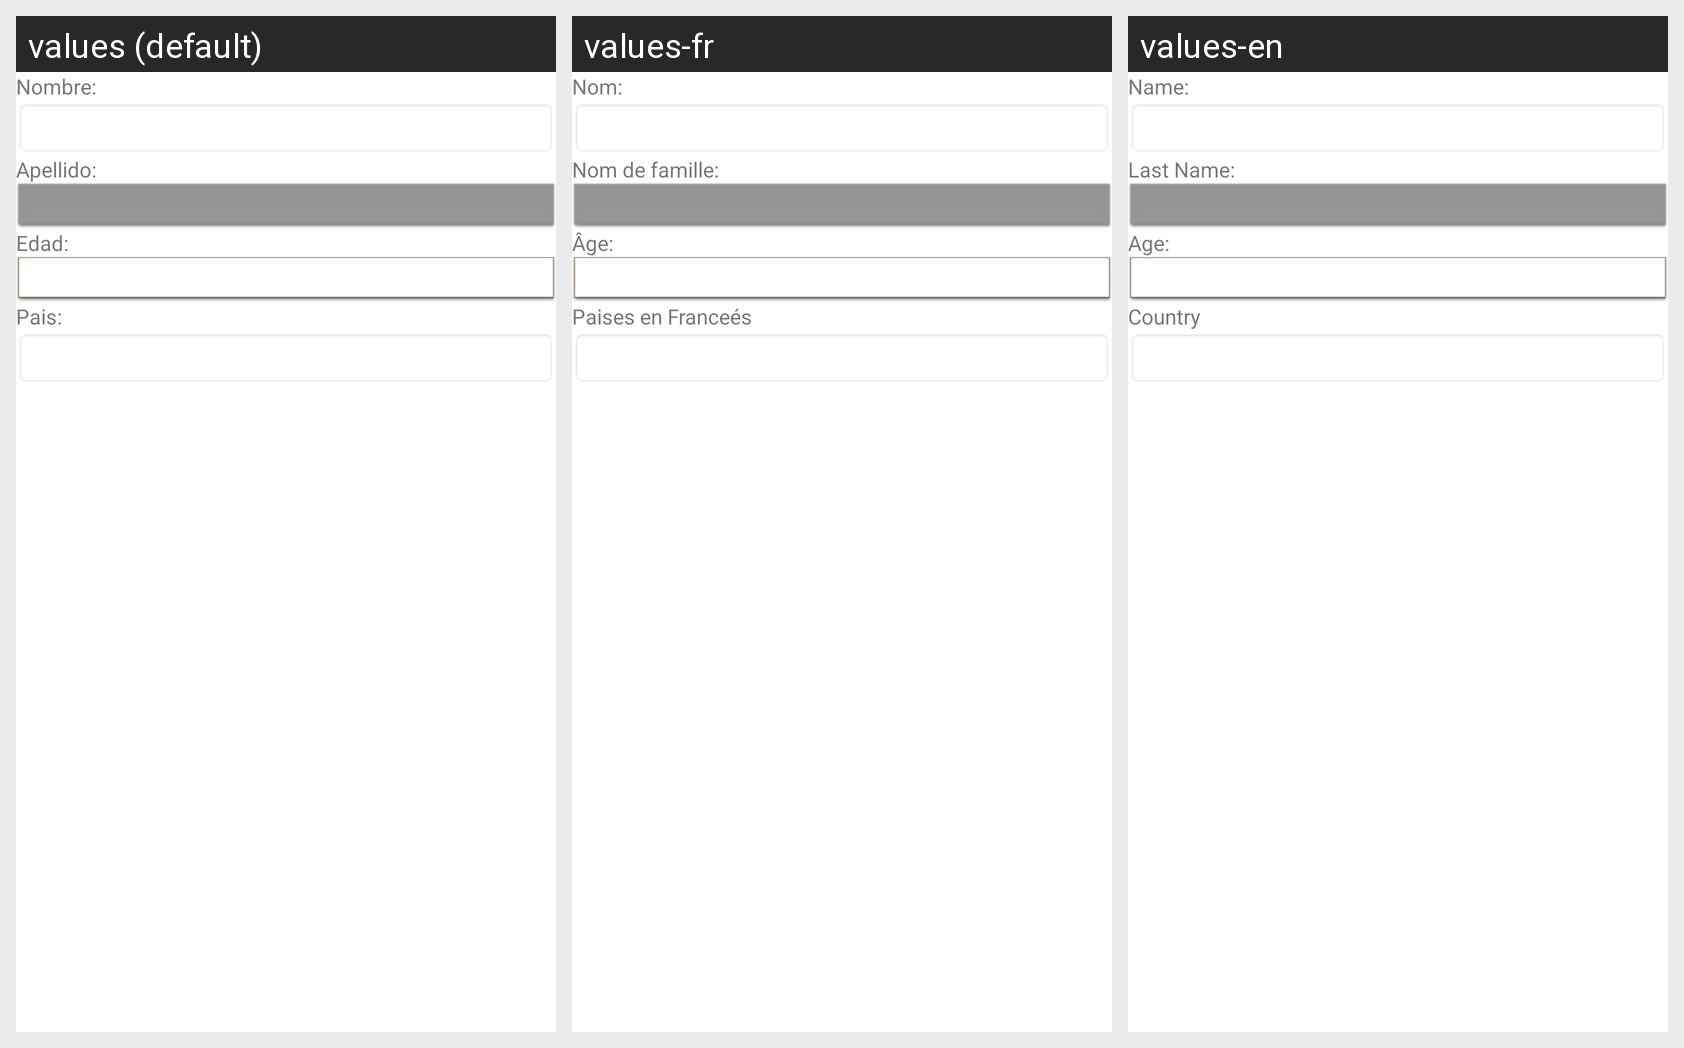

This grid shows one Android layout under several languages. Give, for every string resource on the screen, its name, the default text and each shown locale's text.
Android screen res/layout/activity_main.xml rendered under 3 locales, left to right: values (default), values-fr, values-en. Device: Nexus 5 (rendered at 1080×1920; each locale shown at half size, 540×960, under a caption strip naming it); theme Theme.02_Internacionalizacion.
Strings drawn on this screen, with the default value and each locale's value (text and hints the layout hard-codes, and strings that could not be matched under every locale, appear in the picture but are not listed):

EtiNombre
  values: Nombre:
  values-fr: Nom:
  values-en: Name:

EtiApe
  values: Apellido:
  values-fr: Nom de famille:
  values-en: Last Name:

EtiEdad
  values: Edad:
  values-fr: Âge:
  values-en: Age:

EtiPais
  values: Pais:
  values-fr: Paises en Franceés
  values-en: Country
